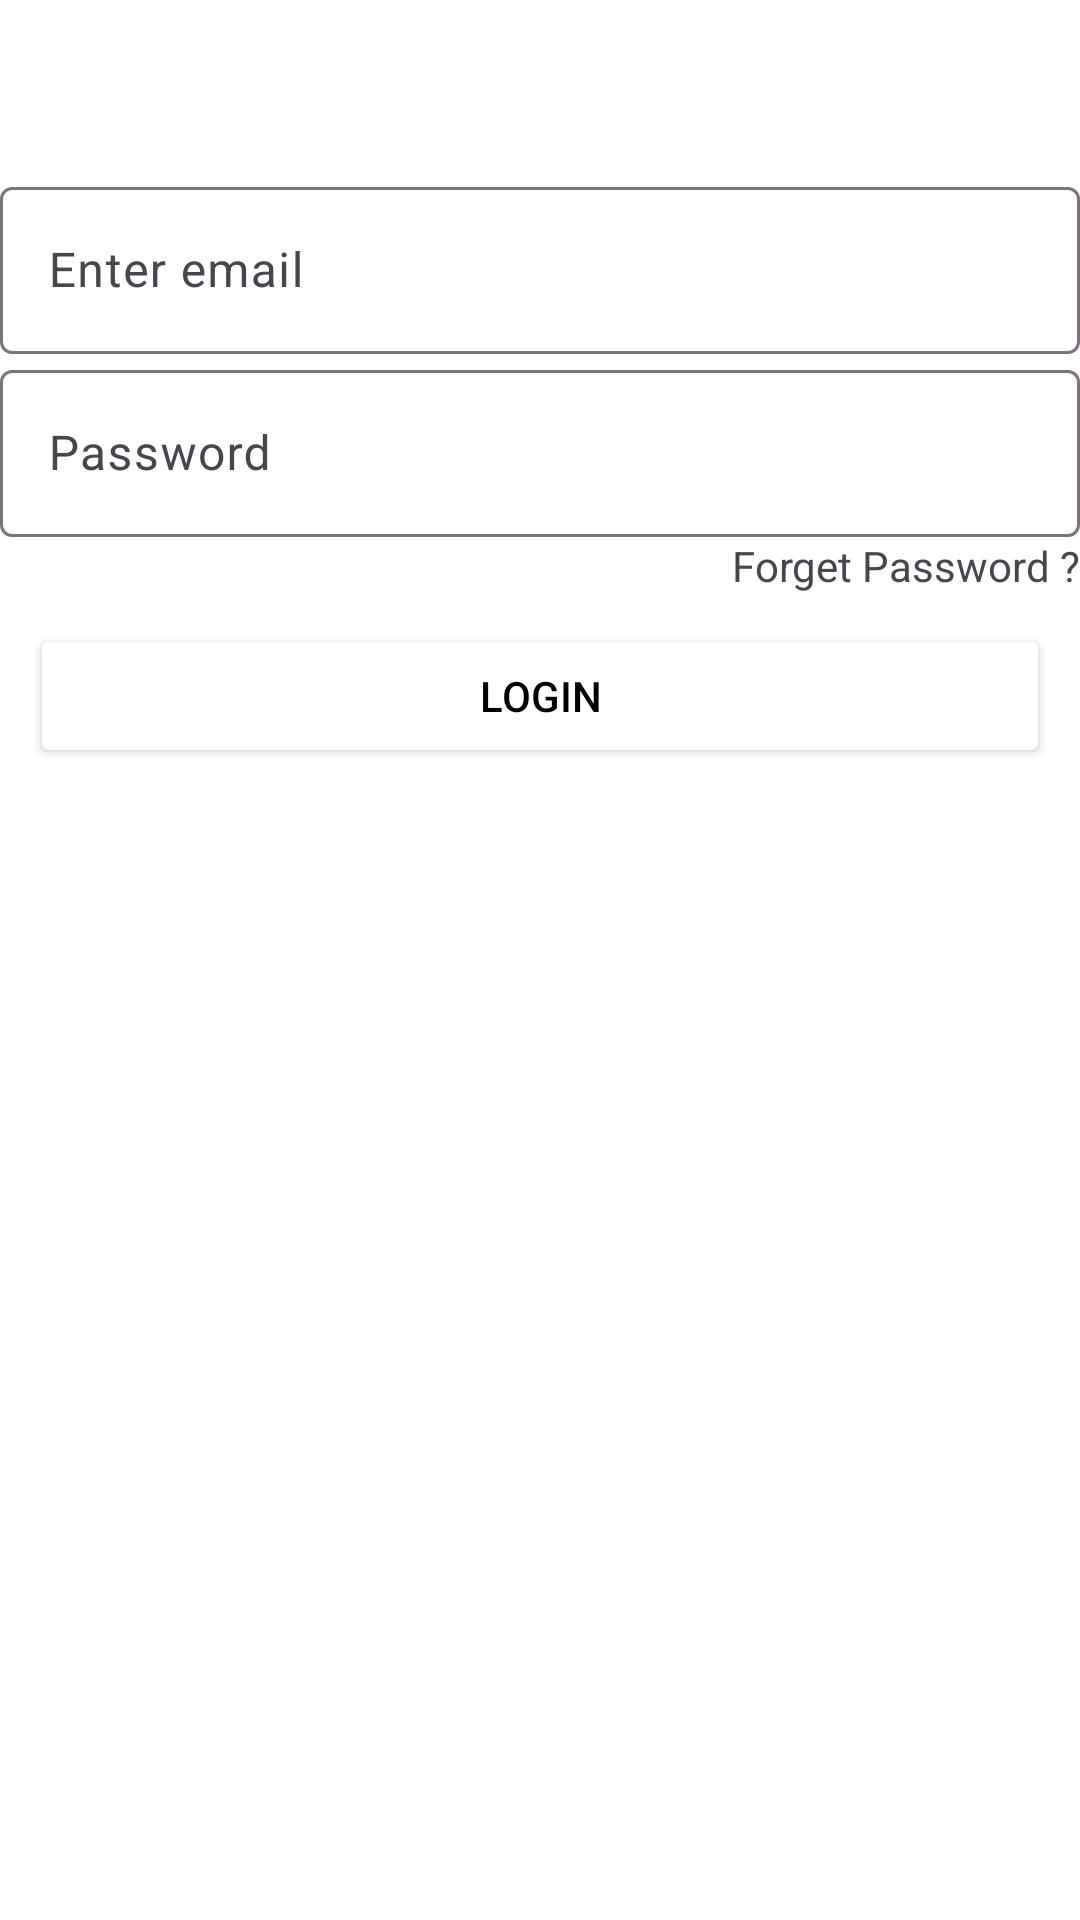

The Android layout XML behind this screen, and the referenced resources:
<!-- AndroidManifest.xml: application theme Theme.DoctorPrescription -->
<!-- res/layout/activity_doctor_login.xml -->
<?xml version="1.0" encoding="utf-8"?>
<LinearLayout xmlns:android="http://schemas.android.com/apk/res/android"
    xmlns:app="http://schemas.android.com/apk/res-auto"
    xmlns:tools="http://schemas.android.com/tools"
    android:layout_width="match_parent"
    android:layout_height="match_parent"
    android:orientation="vertical"
    tools:context=".activities.DoctorLoginActivity">

    <TextView
        android:id="@+id/tvaddtitle"
        android:layout_width="match_parent"
        android:layout_height="wrap_content"
        android:text="Doctor Login"
        android:textColor="@color/white"
        android:layout_marginTop="20dp"
        android:gravity="center"
        android:textSize="20dp"
        android:layout_marginBottom="10dp"
        android:textStyle="bold"/>

    <com.google.android.material.textfield.TextInputLayout
        android:layout_width="match_parent"
        android:layout_height="wrap_content"
        android:id="@+id/tilemail"
        android:hint="Enter email"
        app:hintTextColor="@color/white"
        app:layout_constraintStart_toStartOf="parent"
        app:layout_constraintEnd_toEndOf="parent"
        app:layout_constraintTop_toBottomOf="@+id/tvTitle">
        <com.google.android.material.textfield.TextInputEditText
            android:layout_width="match_parent"
            android:layout_height="wrap_content"
            android:textColorHint="@color/white"
            android:textColor="@color/white"
            android:id="@+id/edtemail"
            android:inputType="textPersonName|textCapWords"/>
    </com.google.android.material.textfield.TextInputLayout>

    <com.google.android.material.textfield.TextInputLayout
        android:layout_width="match_parent"
        android:layout_height="wrap_content"
        android:id="@+id/tilPassword"
        android:hint="Password"
        app:hintTextColor="@color/white"
        app:layout_constraintStart_toStartOf="parent"
        app:layout_constraintEnd_toEndOf="parent"
        app:layout_constraintTop_toBottomOf="@+id/tvTitle">
        <com.google.android.material.textfield.TextInputEditText
            android:layout_width="match_parent"
            android:layout_height="wrap_content"
            android:textColorHint="@color/white"
            android:maxLength="6"
            android:textColor="@color/white"
            android:id="@+id/edtPassword"
            android:inputType="number"/>
    </com.google.android.material.textfield.TextInputLayout>

    <TextView
        android:id="@+id/tvForgetPassword"
        android:layout_width="wrap_content"
        android:layout_height="wrap_content"
        android:text="Forget Password ?"
        android:layout_gravity="end"
        />

    <Button
        android:id="@+id/btnsave"
        android:layout_width="match_parent"
        android:layout_height="wrap_content"
        android:backgroundTint="@color/white"
        android:layout_margin="10dp"
        android:textColor="@color/black"
        android:text="Login"/>

    <TextView
        android:id="@+id/tvregister"
        android:layout_width="match_parent"
        android:layout_height="wrap_content"
        android:visibility="gone"
        android:text="Don't have an account?\nRegister Here"
        android:layout_marginTop="20dp"
        android:textColor="@color/white"
        android:gravity="center"
        android:textSize="16dp"
        android:layout_marginBottom="10dp"
        />

</LinearLayout>
<!-- resources referenced by this layout -->
<resources>
  <style name="Theme.DoctorPrescription" parent="Base.Theme.DoctorPrescription" />
  <style name="Base.Theme.DoctorPrescription" parent="Theme.Material3.DayNight">
          
          
          <item name="android:windowBackground">@drawable/gradient_background</item>
  
  
      </style>
  <!-- not gathered from this repository: default colours our renderer supplied (Android Studio template values) -->
  <color name="black">#FF000000</color>
  <color name="white">#FFFFFFFF</color>
</resources>
